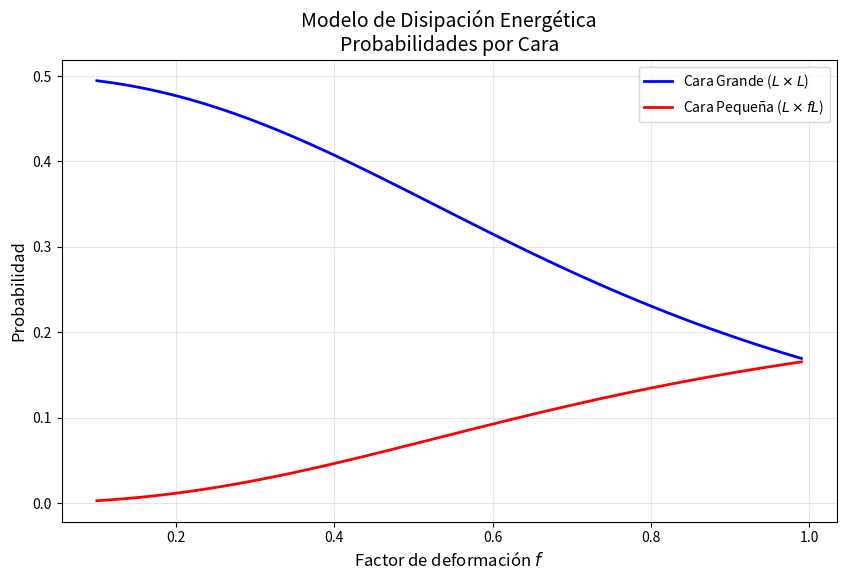

Reproduce this figure in Python.
# -*- coding: utf-8 -*-
"""Untitled19.ipynb

Automatically generated by Colab.

Original file is located at
    https://colab.research.google.com/<link-removed>
"""

import numpy as np
import matplotlib.pyplot as plt

def energia_escape(f):
    delta_U_grande = (np.sqrt(1 + f**2) - f)
    delta_U_pequena = (np.sqrt(1 + f**2) - 1)
    Z = 2*delta_U_grande + 4*delta_U_pequena
    P_grande = delta_U_grande / Z
    P_pequena = delta_U_pequena / Z
    return P_grande, P_pequena

# Rango de f
f_values = np.linspace(0.1, 0.99, 100)
P_grande, P_pequena = zip(*[energia_escape(f) for f in f_values])

# Gráfica
plt.figure(figsize=(10, 6))
plt.plot(f_values, P_grande, color='blue', lw=2, label='Cara Grande ($L \\times L$)')
plt.plot(f_values, P_pequena, color='red', lw=2, label='Cara Pequeña ($L \\times fL$)')
plt.xlabel('Factor de deformación $f$', fontsize=12)
plt.ylabel('Probabilidad', fontsize=12)
plt.title('Modelo de Disipación Energética\nProbabilidades por Cara', fontsize=14)
plt.legend()
plt.grid(alpha=0.3)
plt.show()